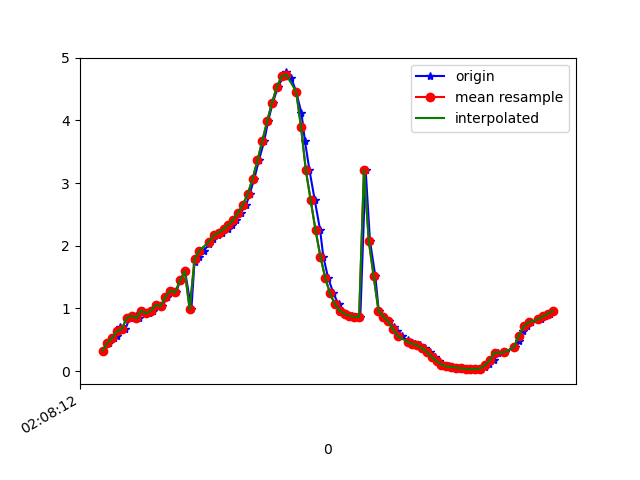

The data file committed next to this chart (first rows):
1617847692263, 543335830418791, 0.3288648, -5.083524, 8.371957
1617847692287, 543335849649561, 0.4496, -5.15, 8.326
1617847692309, 543335868880331, 0.5331, -5.053, 8.38
1617847692320, 543335888111101, 0.5655, -5.104, 8.347
1617847692334, 543335907341871, 0.7047, -5.025, 8.384
1617847692354, 543335926572641, 0.6719, -4.972, 8.418
1617847692373, 543335945803411, 0.8516, -4.973, 8.401
1617847692398, 543335965034181, 0.8803, -4.865, 8.461
1617847692411, 543335984264951, 0.8421, -4.929, 8.428
1617847692429, 543336003495721, 0.9662, -4.869, 8.45
1617847692450, 543336022726491, 0.9194, -4.797, 8.496
1617847692468, 543336041957261, 0.9648, -4.89, 8.438
1617847692487, 543336061188031, 1.057, -4.784, 8.487
1617847692506, 543336080418801, 1.034, -4.736, 8.517
1617847692528, 543336099649571, 1.188, -4.799, 8.461
1617847692549, 543336118880341, 1.282, -4.694, 8.507
1617847692563, 543336138111111, 1.254, -4.644, 8.538
1617847692582, 543336157341881, 1.45, -4.666, 8.495
1617847692601, 543336176572651, 1.591, -4.601, 8.505
1617847692627, 543336195803421, 0.9836, -5.006, 8.367
1617847692640, 543336215034191, 1.742, -4.546, 8.506
1617847692659, 543336234264961, 1.828, -4.508, 8.507
1617847692678, 543336253495731, 1.923, -4.456, 8.514
1617847692700, 543336272726501, 2.022, -4.344, 8.549
1617847692715, 543336291957271, 2.109, -4.151, 8.623
1617847692735, 543336311188041, 2.169, -3.917, 8.717
1617847692755, 543336330418811, 2.21, -3.762, 8.775
1617847692779, 543336349649581, 2.266, -3.733, 8.773
1617847692793, 543336368880351, 2.33, -3.801, 8.727
1617847692813, 543336388111121, 2.415, -3.901, 8.66
1617847692830, 543336407341891, 2.527, -3.977, 8.593
1617847692854, 543336426572661, 2.656, -4.15, 8.472
1617847692868, 543336445803431, 2.828, -4.608, 8.174
1617847692887, 543336465034201, 3.069, -5.339, 7.623
1617847692906, 543336484389564, 3.362, -6.141, 6.858
1617847692928, 543336503620334, 3.673, -6.861, 5.956
1617847692944, 543336522851104, 3.985, -7.453, 4.961
1617847692963, 543336542081874, 4.281, -7.896, 3.919
1617847692985, 543336561312644, 4.531, -8.212, 2.841
1617847693007, 543336580543414, 4.704, -8.428, 1.694
1617847693020, 543336599774184, 4.765, -8.548, 0.5117
1617847693039, 543336619004954, 4.683, -8.589, -0.5779
1617847693060, 543336638235724, 4.457, -8.595, -1.517
1617847693082, 543336657466494, 4.111, -8.592, -2.306
1617847693096, 543336676697264, 3.677, -8.623, -2.856
1617847693115, 543336695928034, 3.204, -8.715, -3.134
1617847693137, 543336715158804, 2.722, -8.825, -3.28
1617847693159, 543336734389574, 2.249, -8.914, -3.394
1617847693172, 543336753620344, 1.828, -8.98, -3.472
1617847693192, 543336772851114, 1.488, -9.056, -3.437
1617847693214, 543336792081884, 1.239, -9.162, -3.251
1617847693235, 543336811312654, 1.068, -9.279, -2.966
1617847693249, 543336830543424, 0.9642, -9.379, -2.671
1617847693267, 543336849774194, 0.9135, -9.458, -2.4
1617847693290, 543336869004964, 0.8851, -9.529, -2.11
1617847693309, 543336888235734, 0.8642, -9.6, -1.77
1617847693325, 543336907466504, 0.8647, -9.661, -1.402
1617847693347, 543336926697274, 3.214, -9.258, -0.003596
1617847693365, 543336945928044, 2.074, -9.578, 0.04842
1617847693387, 543336965158814, 1.516, -9.679, 0.2251
1617847693401, 543336984389584, 0.9659, -9.744, 0.3987
... 37 more rows
